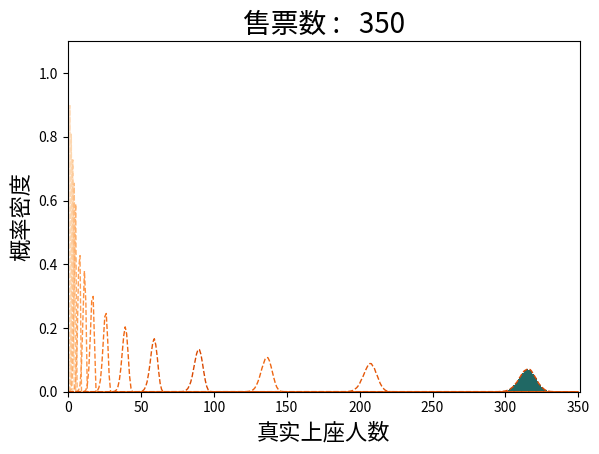

Write the Python code that produced this figure. (Note: this script raises an exception after producing the figure.)
#%%
import numpy as np
import matplotlib.pyplot as plt
plt.rcParams['axes.labelsize'] = 16
from matplotlib.animation import FuncAnimation
from scipy.stats import binom, bernoulli, boltzmann

def Gaussian(mean, var):
    def _wraper(x):
        _buffer = np.exp(-(x-mean)**2/2/var)
        return _buffer/_buffer.sum()
    return _wraper
    
class UpdateHistogram():
    '''Update constrained historgram.
    
    Bin size of histogram is 1.
    '''
    def __init__(self, ax, data, range=(0,350), mean=None, var=None):
        self.ax = ax
        self.data = data
        self.bar_width=1
        if range is None:
            raise RuntimeError('Missing range parameter.')
        self.bins = int(range[1]-range[0] + 1)
        self.range = [range[0]-0.5, range[1]+0.5]
        self.edges = np.linspace(*self.range, self.bins+1)
        self.rects = self.ax.bar(
            (self.edges[1:]+self.edges[:-1])/2, np.zeros(self.bins),
            width = self.bar_width,
            color='#206864')
        # if mean is None or var is None:
        #     raise RuntimeError("empty mean or var")
        # gauss = Gaussian(mean, var)
        # self.ax.plot(edges, gauss(edges), ls='--', color='#B72C31', label='高斯模型估计')
        # self.ax.set_ylim(0,gauss(edges).max()*1.2)
        # self.ax.legend(loc=1, fontsize=14)
        # self.ax.set_xlim(*range)
        self.ax.set_ylim(0,1.1)
        self.ax.set_xlim(-0.5,51)
        self.ax.set_ylabel('概率密度')
        self.ax.set_xlabel('真实上座人数')
        self.ax.set_title(f'售票数 : {0:5d}', fontsize=20)
        self.number_of_sample_list = [1,2,3,4,5,8,12,18,28,43,65,99,151,230, 350]
        self.color = plt.cm.Oranges(0.8*np.arange(len(self.number_of_sample_list))/len(self.number_of_sample_list))
        self.lines = []

    def set_colors(self, color_set):
        self.color = color_set

    def set_frame_numbers(self, number_set):
        self.number_of_sample_list = number_set
    

    def __call__(self, i):
        if i>= len(self.number_of_sample_list):
            idx = self.number_of_sample_list[-1]
        else:
            idx = self.number_of_sample_list[i]
        margin = np.sum(self.data[:,:idx], axis=1, dtype=float)

        counts, edges = np.histogram(margin, bins=self.bins, range=self.range, density=True)
        # counts /= counts.max()
        for rect, h, x in zip(self.rects, counts, self.edges):
            rect.set_x(x)
            rect.set_height(h)
        if i >= 0 and i < len(self.number_of_sample_list):
            # self._draw_gauss(i-1)
            self._draw_conti_hist(counts, edges, i)
            self._recolor()
        if i < 5:
            self.ax.set_xlim(-0.5,11)
        elif i < 10:
            self.ax.set_xlim(-0.5,51)
        else:
            self.ax.set_xlim(-0.5,351)
        # dark red : '#B72C31'
        self.ax.set_title(f'售票数 : {idx:5d}', fontsize=20)
        return self.rects

    def _draw_gauss(self, i):
        margin = np.sum(self.data[:,:self.number_of_sample_list[i]], axis=1, dtype=float)
        gauss = Gaussian(margin.mean(), margin.std()**2)
        print(margin.mean(), margin.std()**2)
        line, = self.ax.plot(
            (self.edges[1:]+self.edges[:-1])/2, gauss((self.edges[1:]+self.edges[:-1])/2), 
            ls='--', color=self.color[i],
            label='高斯拟合')
        self.lines.append(line)

    def _draw_conti_hist(self, counts, edges, i):
        line, = self.ax.plot(
            (edges[1:]+edges[:-1])/2, counts, 
            ls='--', lw=1, color=self.color[i],
            label='连线')
        self.lines.append(line)

    def _recolor(self,):
        for line, c in zip(self.lines, self.color[-len(self.lines):]):
            line.set_color(c)

#%%
# Simulate Bernoulli random tests

# my_distribution = boltzmann
# my_dist_args = dict(
#     lambda_=1.4,
#     N = 19,
# )
my_distribution = bernoulli
my_dist_args = dict(
    p=0.9,
)

n = 350 # number of accumulated samples
K = 100000 # number of random tests

# calculate the accumulate mean and variance
single_mean, single_var  = my_distribution.stats(**my_dist_args, moments='mv')
# generate sampling data
attendence = my_distribution.rvs(**my_dist_args, size=(K,n), random_state=1240)

# %%

fig, ax = plt.subplots(1,1,dpi=300, gridspec_kw=dict(left=0.15, right=0.95, bottom=0.15))

uh = UpdateHistogram(ax, attendence, (0,n))
number_list = [1,2,3,4,5,8,12,18,28,43,65,99,151,230,350]
uh.set_frame_numbers = number_list
uh.set_colors = plt.cm.Oranges(0.8*np.arange(len(number_list)/len(number_list)))

anim = FuncAnimation(fig, uh, frames=16, interval=800, blit=True)
anim.save('evolving_bernoulli.mp4', dpi=300, )
# %%
# draw static plots
pm = {
    'small': {
        'idx':0,
        'xlim':(-1,3),
        'ylim':(0,1),
    },
    'median': {
        'idx':6,
        'xlim':(0,20),
        'ylim':(0,0.5),
    },
    'large': {
        'idx':14,
        'xlim':(280,350),
        'ylim':(0,0.1),
    },
}
for key, val in pm.items():
    fig, ax = plt.subplots(1,1,dpi=300, gridspec_kw=dict(left=0.15, right=0.95, bottom=0.15))
    uh = UpdateHistogram(ax, attendence, (0,n))
    idx = val['idx']
    uh(idx)
    uh.lines[0].set_alpha(0)
    uh._draw_gauss(idx)
    uh.lines[1].set_color('r')
    ax.set_xlim(*val['xlim'])
    ax.set_ylim(*val['ylim'])
    ax.grid()
    fig.savefig(f'n_{key:s}.pdf')
# %%
